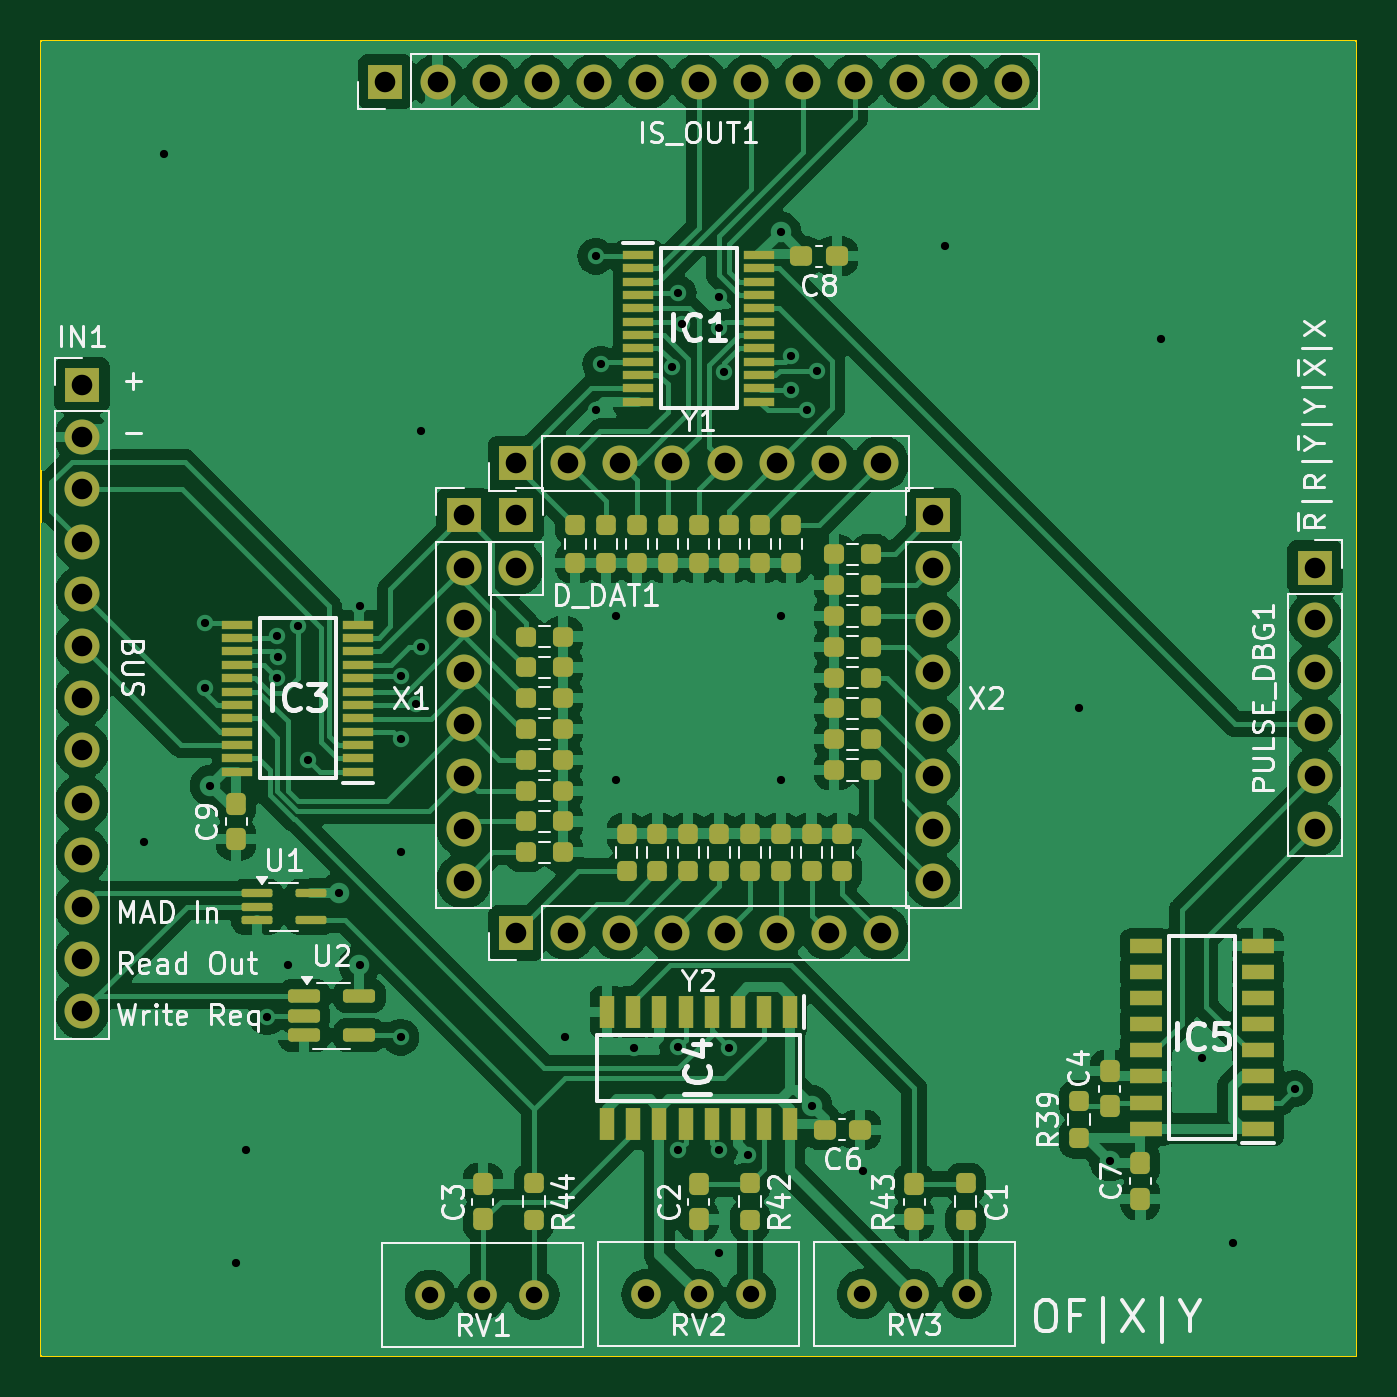
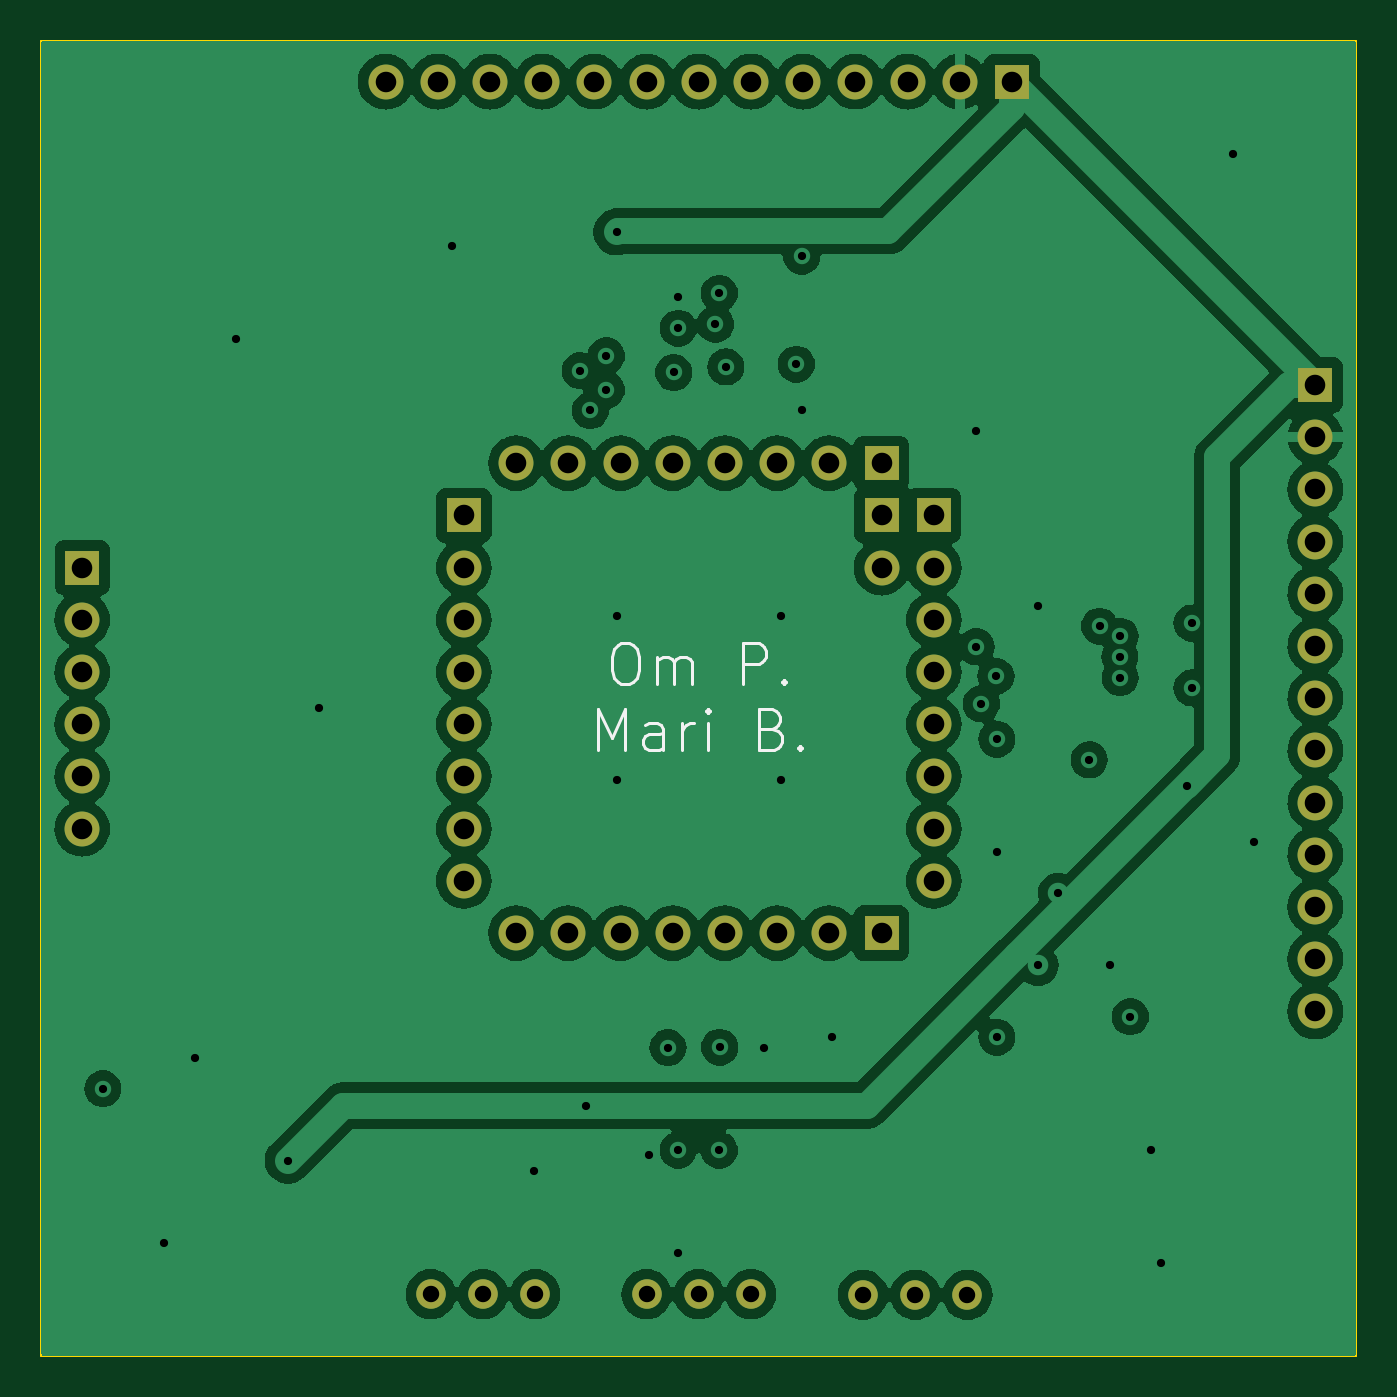
Circuit board: 13 layer files. Board 64.0 x 64.0 mm.
- bottom_copper: Logic Circuit-B_Cu.gbr (130482 bytes)
- bottom_mask: Logic Circuit-B_Mask.gbr (2639 bytes)
- paste: Logic Circuit-B_Paste.gbr (456 bytes)
- bottom_silk: Logic Circuit-B_Silkscreen.gbr (5089 bytes)
- outline: Logic Circuit-Edge_Cuts.gbr (606 bytes)
- top_copper: Logic Circuit-F_Cu.gbr (171772 bytes)
- top_mask: Logic Circuit-F_Mask.gbr (9604 bytes)
- paste: Logic Circuit-F_Paste.gbr (7421 bytes)
- top_silk: Logic Circuit-F_Silkscreen.gbr (60886 bytes)
- inner_copper: Logic Circuit-In1_Cu.gbr (12001 bytes)
- inner_copper: Logic Circuit-In2_Cu.gbr (9437 bytes)
- drill: Logic Circuit-NPTH.drl (265 bytes)
- drill: Logic Circuit-PTH.drl (2568 bytes)

=== bottom_copper: Logic Circuit-B_Cu.gbr (130482 bytes, source omitted) ===
=== bottom_mask: Logic Circuit-B_Mask.gbr ===
%TF.GenerationSoftware,KiCad,Pcbnew,8.0.4*%
%TF.CreationDate,2024-08-11T12:24:48-04:00*%
%TF.ProjectId,Logic Circuit,4c6f6769-6320-4436-9972-637569742e6b,rev?*%
%TF.SameCoordinates,Original*%
%TF.FileFunction,Soldermask,Bot*%
%TF.FilePolarity,Negative*%
%FSLAX46Y46*%
G04 Gerber Fmt 4.6, Leading zero omitted, Abs format (unit mm)*
G04 Created by KiCad (PCBNEW 8.0.4) date 2024-08-11 12:24:48*
%MOMM*%
%LPD*%
G01*
G04 APERTURE LIST*
%ADD10R,1.700000X1.700000*%
%ADD11O,1.700000X1.700000*%
%ADD12C,1.440000*%
G04 APERTURE END LIST*
D10*
%TO.C,IS_OUT1*%
X28760000Y-14000000D03*
D11*
X31300000Y-14000000D03*
X33840000Y-14000000D03*
X36380000Y-14000000D03*
X38920000Y-14000000D03*
X41460000Y-14000000D03*
X44000000Y-14000000D03*
X46540000Y-14000000D03*
X49080000Y-14000000D03*
X51620000Y-14000000D03*
X54160000Y-14000000D03*
X56700000Y-14000000D03*
X59240000Y-14000000D03*
%TD*%
D12*
%TO.C,RV1*%
X36010000Y-73030000D03*
X33470000Y-73030000D03*
X30930000Y-73030000D03*
%TD*%
D10*
%TO.C,Y1*%
X35110000Y-32570000D03*
D11*
X37650000Y-32570000D03*
X40190000Y-32570000D03*
X42730000Y-32570000D03*
X45270000Y-32570000D03*
X47810000Y-32570000D03*
X50350000Y-32570000D03*
X52890000Y-32570000D03*
%TD*%
D10*
%TO.C,D_DAT1*%
X35110000Y-35110000D03*
D11*
X35110000Y-37650000D03*
%TD*%
D12*
%TO.C,RV3*%
X57040000Y-73000000D03*
X54500000Y-73000000D03*
X51960000Y-73000000D03*
%TD*%
D10*
%TO.C,X2*%
X55430000Y-35110000D03*
D11*
X55430000Y-37650000D03*
X55430000Y-40190000D03*
X55430000Y-42730000D03*
X55430000Y-45270000D03*
X55430000Y-47810000D03*
X55430000Y-50350000D03*
X55430000Y-52890000D03*
%TD*%
D12*
%TO.C,RV2*%
X46540000Y-73000000D03*
X44000000Y-73000000D03*
X41460000Y-73000000D03*
%TD*%
D10*
%TO.C,PULSE_DBG1*%
X74000000Y-37650000D03*
D11*
X74000000Y-40190000D03*
X74000000Y-42730000D03*
X74000000Y-45270000D03*
X74000000Y-47810000D03*
X74000000Y-50350000D03*
%TD*%
D10*
%TO.C,Y2*%
X35110000Y-55430000D03*
D11*
X37650000Y-55430000D03*
X40190000Y-55430000D03*
X42730000Y-55430000D03*
X45270000Y-55430000D03*
X47810000Y-55430000D03*
X50350000Y-55430000D03*
X52890000Y-55430000D03*
%TD*%
D10*
%TO.C,X1*%
X32570000Y-35110000D03*
D11*
X32570000Y-37650000D03*
X32570000Y-40190000D03*
X32570000Y-42730000D03*
X32570000Y-45270000D03*
X32570000Y-47810000D03*
X32570000Y-50350000D03*
X32570000Y-52890000D03*
%TD*%
D10*
%TO.C,IN1*%
X14000000Y-28760000D03*
D11*
X14000000Y-31300000D03*
X14000000Y-33840000D03*
X14000000Y-36380000D03*
X14000000Y-38920000D03*
X14000000Y-41460000D03*
X14000000Y-44000000D03*
X14000000Y-46540000D03*
X14000000Y-49080000D03*
X14000000Y-51620000D03*
X14000000Y-54160000D03*
X14000000Y-56700000D03*
X14000000Y-59240000D03*
%TD*%
M02*

=== paste: Logic Circuit-B_Paste.gbr ===
%TF.GenerationSoftware,KiCad,Pcbnew,8.0.4*%
%TF.CreationDate,2024-08-11T12:24:48-04:00*%
%TF.ProjectId,Logic Circuit,4c6f6769-6320-4436-9972-637569742e6b,rev?*%
%TF.SameCoordinates,Original*%
%TF.FileFunction,Paste,Bot*%
%TF.FilePolarity,Positive*%
%FSLAX46Y46*%
G04 Gerber Fmt 4.6, Leading zero omitted, Abs format (unit mm)*
G04 Created by KiCad (PCBNEW 8.0.4) date 2024-08-11 12:24:48*
%MOMM*%
%LPD*%
G01*
G04 APERTURE LIST*
G04 APERTURE END LIST*
M02*

=== bottom_silk: Logic Circuit-B_Silkscreen.gbr ===
%TF.GenerationSoftware,KiCad,Pcbnew,8.0.4*%
%TF.CreationDate,2024-08-11T12:24:48-04:00*%
%TF.ProjectId,Logic Circuit,4c6f6769-6320-4436-9972-637569742e6b,rev?*%
%TF.SameCoordinates,Original*%
%TF.FileFunction,Legend,Bot*%
%TF.FilePolarity,Positive*%
%FSLAX46Y46*%
G04 Gerber Fmt 4.6, Leading zero omitted, Abs format (unit mm)*
G04 Created by KiCad (PCBNEW 8.0.4) date 2024-08-11 12:24:48*
%MOMM*%
%LPD*%
G01*
G04 APERTURE LIST*
%ADD10C,0.150000*%
G04 APERTURE END LIST*
D10*
X47761905Y-41307494D02*
X47380952Y-41307494D01*
X47380952Y-41307494D02*
X47190476Y-41402732D01*
X47190476Y-41402732D02*
X47000000Y-41593208D01*
X47000000Y-41593208D02*
X46904762Y-41974160D01*
X46904762Y-41974160D02*
X46904762Y-42640827D01*
X46904762Y-42640827D02*
X47000000Y-43021779D01*
X47000000Y-43021779D02*
X47190476Y-43212256D01*
X47190476Y-43212256D02*
X47380952Y-43307494D01*
X47380952Y-43307494D02*
X47761905Y-43307494D01*
X47761905Y-43307494D02*
X47952381Y-43212256D01*
X47952381Y-43212256D02*
X48142857Y-43021779D01*
X48142857Y-43021779D02*
X48238095Y-42640827D01*
X48238095Y-42640827D02*
X48238095Y-41974160D01*
X48238095Y-41974160D02*
X48142857Y-41593208D01*
X48142857Y-41593208D02*
X47952381Y-41402732D01*
X47952381Y-41402732D02*
X47761905Y-41307494D01*
X46047619Y-43307494D02*
X46047619Y-41974160D01*
X46047619Y-42164636D02*
X45952381Y-42069398D01*
X45952381Y-42069398D02*
X45761905Y-41974160D01*
X45761905Y-41974160D02*
X45476190Y-41974160D01*
X45476190Y-41974160D02*
X45285714Y-42069398D01*
X45285714Y-42069398D02*
X45190476Y-42259875D01*
X45190476Y-42259875D02*
X45190476Y-43307494D01*
X45190476Y-42259875D02*
X45095238Y-42069398D01*
X45095238Y-42069398D02*
X44904762Y-41974160D01*
X44904762Y-41974160D02*
X44619048Y-41974160D01*
X44619048Y-41974160D02*
X44428571Y-42069398D01*
X44428571Y-42069398D02*
X44333333Y-42259875D01*
X44333333Y-42259875D02*
X44333333Y-43307494D01*
X41857142Y-43307494D02*
X41857142Y-41307494D01*
X41857142Y-41307494D02*
X41095237Y-41307494D01*
X41095237Y-41307494D02*
X40904761Y-41402732D01*
X40904761Y-41402732D02*
X40809523Y-41497970D01*
X40809523Y-41497970D02*
X40714285Y-41688446D01*
X40714285Y-41688446D02*
X40714285Y-41974160D01*
X40714285Y-41974160D02*
X40809523Y-42164636D01*
X40809523Y-42164636D02*
X40904761Y-42259875D01*
X40904761Y-42259875D02*
X41095237Y-42355113D01*
X41095237Y-42355113D02*
X41857142Y-42355113D01*
X39857142Y-43117017D02*
X39761904Y-43212256D01*
X39761904Y-43212256D02*
X39857142Y-43307494D01*
X39857142Y-43307494D02*
X39952380Y-43212256D01*
X39952380Y-43212256D02*
X39857142Y-43117017D01*
X39857142Y-43117017D02*
X39857142Y-43307494D01*
X48904761Y-46527382D02*
X48904761Y-44527382D01*
X48904761Y-44527382D02*
X48238094Y-45955953D01*
X48238094Y-45955953D02*
X47571428Y-44527382D01*
X47571428Y-44527382D02*
X47571428Y-46527382D01*
X45761904Y-46527382D02*
X45761904Y-45479763D01*
X45761904Y-45479763D02*
X45857142Y-45289286D01*
X45857142Y-45289286D02*
X46047618Y-45194048D01*
X46047618Y-45194048D02*
X46428571Y-45194048D01*
X46428571Y-45194048D02*
X46619047Y-45289286D01*
X45761904Y-46432144D02*
X45952380Y-46527382D01*
X45952380Y-46527382D02*
X46428571Y-46527382D01*
X46428571Y-46527382D02*
X46619047Y-46432144D01*
X46619047Y-46432144D02*
X46714285Y-46241667D01*
X46714285Y-46241667D02*
X46714285Y-46051191D01*
X46714285Y-46051191D02*
X46619047Y-45860715D01*
X46619047Y-45860715D02*
X46428571Y-45765477D01*
X46428571Y-45765477D02*
X45952380Y-45765477D01*
X45952380Y-45765477D02*
X45761904Y-45670239D01*
X44809523Y-46527382D02*
X44809523Y-45194048D01*
X44809523Y-45575001D02*
X44714285Y-45384524D01*
X44714285Y-45384524D02*
X44619047Y-45289286D01*
X44619047Y-45289286D02*
X44428571Y-45194048D01*
X44428571Y-45194048D02*
X44238094Y-45194048D01*
X43571428Y-46527382D02*
X43571428Y-45194048D01*
X43571428Y-44527382D02*
X43666666Y-44622620D01*
X43666666Y-44622620D02*
X43571428Y-44717858D01*
X43571428Y-44717858D02*
X43476190Y-44622620D01*
X43476190Y-44622620D02*
X43571428Y-44527382D01*
X43571428Y-44527382D02*
X43571428Y-44717858D01*
X40428570Y-45479763D02*
X40142856Y-45575001D01*
X40142856Y-45575001D02*
X40047618Y-45670239D01*
X40047618Y-45670239D02*
X39952380Y-45860715D01*
X39952380Y-45860715D02*
X39952380Y-46146429D01*
X39952380Y-46146429D02*
X40047618Y-46336905D01*
X40047618Y-46336905D02*
X40142856Y-46432144D01*
X40142856Y-46432144D02*
X40333332Y-46527382D01*
X40333332Y-46527382D02*
X41095237Y-46527382D01*
X41095237Y-46527382D02*
X41095237Y-44527382D01*
X41095237Y-44527382D02*
X40428570Y-44527382D01*
X40428570Y-44527382D02*
X40238094Y-44622620D01*
X40238094Y-44622620D02*
X40142856Y-44717858D01*
X40142856Y-44717858D02*
X40047618Y-44908334D01*
X40047618Y-44908334D02*
X40047618Y-45098810D01*
X40047618Y-45098810D02*
X40142856Y-45289286D01*
X40142856Y-45289286D02*
X40238094Y-45384524D01*
X40238094Y-45384524D02*
X40428570Y-45479763D01*
X40428570Y-45479763D02*
X41095237Y-45479763D01*
X39095237Y-46336905D02*
X38999999Y-46432144D01*
X38999999Y-46432144D02*
X39095237Y-46527382D01*
X39095237Y-46527382D02*
X39190475Y-46432144D01*
X39190475Y-46432144D02*
X39095237Y-46336905D01*
X39095237Y-46336905D02*
X39095237Y-46527382D01*
M02*

=== outline: Logic Circuit-Edge_Cuts.gbr ===
%TF.GenerationSoftware,KiCad,Pcbnew,8.0.4*%
%TF.CreationDate,2024-08-11T12:24:48-04:00*%
%TF.ProjectId,Logic Circuit,4c6f6769-6320-4436-9972-637569742e6b,rev?*%
%TF.SameCoordinates,Original*%
%TF.FileFunction,Profile,NP*%
%FSLAX46Y46*%
G04 Gerber Fmt 4.6, Leading zero omitted, Abs format (unit mm)*
G04 Created by KiCad (PCBNEW 8.0.4) date 2024-08-11 12:24:48*
%MOMM*%
%LPD*%
G01*
G04 APERTURE LIST*
%TA.AperFunction,Profile*%
%ADD10C,0.100000*%
%TD*%
G04 APERTURE END LIST*
D10*
X12000000Y-12000000D02*
X76000000Y-12000000D01*
X76000000Y-76000000D01*
X12000000Y-76000000D01*
X12000000Y-12000000D01*
M02*

=== top_copper: Logic Circuit-F_Cu.gbr (171772 bytes, source omitted) ===
=== top_mask: Logic Circuit-F_Mask.gbr (9604 bytes, source omitted) ===
=== paste: Logic Circuit-F_Paste.gbr (7421 bytes, source omitted) ===
=== top_silk: Logic Circuit-F_Silkscreen.gbr (60886 bytes, source omitted) ===
=== inner_copper: Logic Circuit-In1_Cu.gbr (12001 bytes, source omitted) ===
=== inner_copper: Logic Circuit-In2_Cu.gbr (9437 bytes, source omitted) ===
=== drill: Logic Circuit-NPTH.drl ===
M48
; DRILL file {KiCad 8.0.4} date 2024-08-11T12:09:26-0400
; FORMAT={-:-/ absolute / inch / decimal}
; #@! TF.CreationDate,2024-08-11T12:09:26-04:00
; #@! TF.GenerationSoftware,Kicad,Pcbnew,8.0.4
; #@! TF.FileFunction,NonPlated,1,4,NPTH
FMAT,2
INCH
%
G90
G05
M30

=== drill: Logic Circuit-PTH.drl ===
M48
; DRILL file {KiCad 8.0.4} date 2024-08-11T12:09:26-0400
; FORMAT={-:-/ absolute / inch / decimal}
; #@! TF.CreationDate,2024-08-11T12:09:26-04:00
; #@! TF.GenerationSoftware,Kicad,Pcbnew,8.0.4
; #@! TF.FileFunction,Plated,1,4,PTH
FMAT,2
INCH
; #@! TA.AperFunction,Plated,PTH,ViaDrill
T1C0.0157
; #@! TA.AperFunction,Plated,PTH,ComponentDrill
T2C0.0315
; #@! TA.AperFunction,Plated,PTH,ComponentDrill
T3C0.0394
%
G90
G05
T1
X0.6693Y-2.0079
X0.7087Y-0.689
X0.7874Y-1.5886
X0.7874Y-1.7126
X0.7972Y-1.8996
X0.8465Y-2.815
X0.8661Y-2.5984
X0.9055Y-2.3425
X0.9252Y-1.6137
X0.9252Y-1.6929
X0.9257Y-1.653
X0.9449Y-2.2441
X0.9646Y-1.5945
X0.9843Y-1.8504
X1.0433Y-2.1063
X1.0827Y-1.5551
X1.0827Y-2.2441
X1.1614Y-1.811
X1.1614Y-2.0276
X1.1614Y-2.3819
X1.1629Y-1.6904
X1.1909Y-1.7431
X1.2008Y-1.2205
X1.2008Y-1.6339
X1.4764Y-2.3819
X1.5354Y-0.8858
X1.5354Y-1.1811
X1.5453Y-1.0925
X1.5748Y-1.5748
X1.5748Y-1.8898
X1.6082Y-2.4016
X1.6804Y-1.0978
X1.6924Y-2.4011
X1.6929Y-0.9567
X1.6929Y-2.5984
X1.7004Y-1.0159
X1.7717Y-0.9646
X1.7717Y-1.0236
X1.7717Y-2.5984
X1.7717Y-2.7953
X1.7805Y-1.1083
X1.7913Y-2.4016
X1.8279Y-2.6066
X1.8898Y-0.8396
X1.8898Y-1.5748
X1.8898Y-1.8898
X1.9094Y-1.0763
X1.9094Y-1.1417
X1.94Y-1.1811
X1.9488Y-2.5128
X1.9596Y-1.1048
X2.0472Y-2.6378
X2.2047Y-0.8661
X2.4606Y-1.752
X2.5197Y-2.6181
X2.6181Y-1.0433
X2.6969Y-2.4213
X2.7559Y-2.7756
X2.874Y-2.4803
T2
X1.2177Y-2.8752
X1.3177Y-2.8752
X1.4177Y-2.8752
X1.6323Y-2.874
X1.7323Y-2.874
X1.8323Y-2.874
X2.0457Y-2.874
X2.1457Y-2.874
X2.2457Y-2.874
T3
X0.5512Y-1.1323
X0.5512Y-1.2323
X0.5512Y-1.3323
X0.5512Y-1.4323
X0.5512Y-1.5323
X0.5512Y-1.6323
X0.5512Y-1.7323
X0.5512Y-1.8323
X0.5512Y-1.9323
X0.5512Y-2.0323
X0.5512Y-2.1323
X0.5512Y-2.2323
X0.5512Y-2.3323
X1.1323Y-0.5512
X1.2323Y-0.5512
X1.2823Y-1.3823
X1.2823Y-1.4823
X1.2823Y-1.5823
X1.2823Y-1.6823
X1.2823Y-1.7823
X1.2823Y-1.8823
X1.2823Y-1.9823
X1.2823Y-2.0823
X1.3323Y-0.5512
X1.3823Y-1.2823
X1.3823Y-1.3823
X1.3823Y-1.4823
X1.3823Y-2.1823
X1.4323Y-0.5512
X1.4823Y-1.2823
X1.4823Y-2.1823
X1.5323Y-0.5512
X1.5823Y-1.2823
X1.5823Y-2.1823
X1.6323Y-0.5512
X1.6823Y-1.2823
X1.6823Y-2.1823
X1.7323Y-0.5512
X1.7823Y-1.2823
X1.7823Y-2.1823
X1.8323Y-0.5512
X1.8823Y-1.2823
X1.8823Y-2.1823
X1.9323Y-0.5512
X1.9823Y-1.2823
X1.9823Y-2.1823
X2.0323Y-0.5512
X2.0823Y-1.2823
X2.0823Y-2.1823
X2.1323Y-0.5512
X2.1823Y-1.3823
X2.1823Y-1.4823
X2.1823Y-1.5823
X2.1823Y-1.6823
X2.1823Y-1.7823
X2.1823Y-1.8823
X2.1823Y-1.9823
X2.1823Y-2.0823
X2.2323Y-0.5512
X2.3323Y-0.5512
X2.9134Y-1.4823
X2.9134Y-1.5823
X2.9134Y-1.6823
X2.9134Y-1.7823
X2.9134Y-1.8823
X2.9134Y-1.9823
M30
